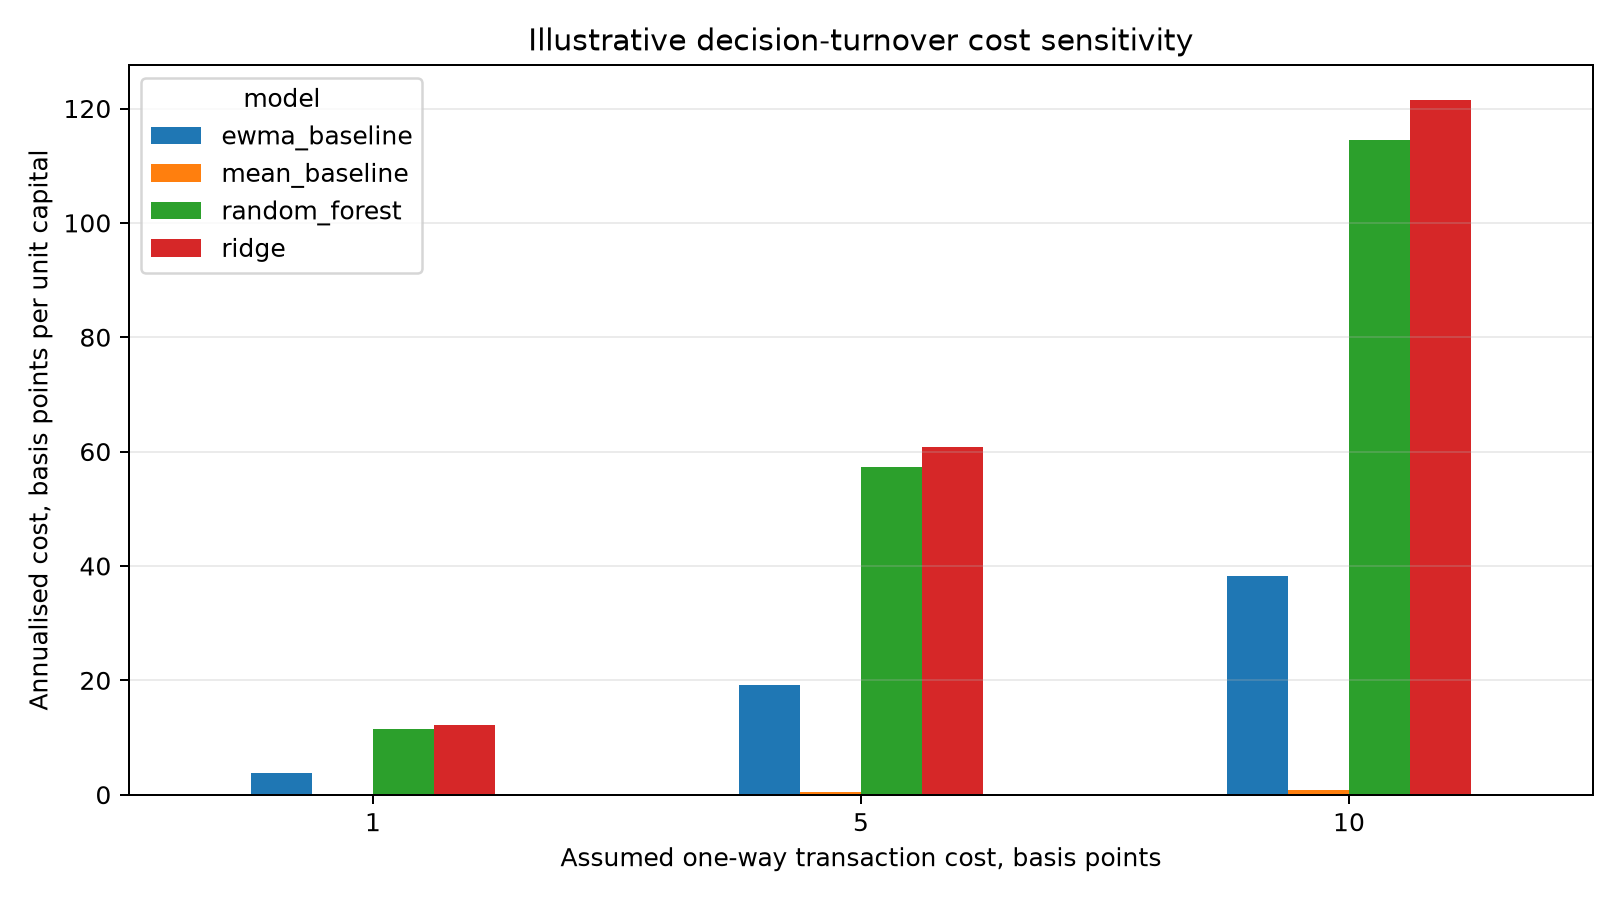

The file beside this chart, header and first rows:
model, cost_bps, observations, total_turnover, mean_daily_turnover, mean_exposure, total_cost_fraction_per_unit_capital, annualised_cost_bps_per_unit_capital
ewma_baseline, 1, 1620, 24.61, 0.01519, 0.7787, 0.002461, 3.828
ewma_baseline, 5, 1620, 24.61, 0.01519, 0.7787, 0.0123, 19.14
ewma_baseline, 10, 1620, 24.61, 0.01519, 0.7787, 0.02461, 38.28
mean_baseline, 1, 1620, 0.5217, 0.000322, 0.638, 5.21692692288971e-05, 0.08115
mean_baseline, 5, 1620, 0.5217, 0.000322, 0.638, 0.0002608, 0.4058
mean_baseline, 10, 1620, 0.5217, 0.000322, 0.638, 0.0005217, 0.8115
random_forest, 1, 1620, 73.6, 0.04543, 0.7869, 0.00736, 11.45
random_forest, 5, 1620, 73.6, 0.04543, 0.7869, 0.0368, 57.24
random_forest, 10, 1620, 73.6, 0.04543, 0.7869, 0.0736, 114.5
ridge, 1, 1620, 78.08, 0.0482, 0.8191, 0.007808, 12.15
ridge, 5, 1620, 78.08, 0.0482, 0.8191, 0.03904, 60.73
ridge, 10, 1620, 78.08, 0.0482, 0.8191, 0.07808, 121.5
